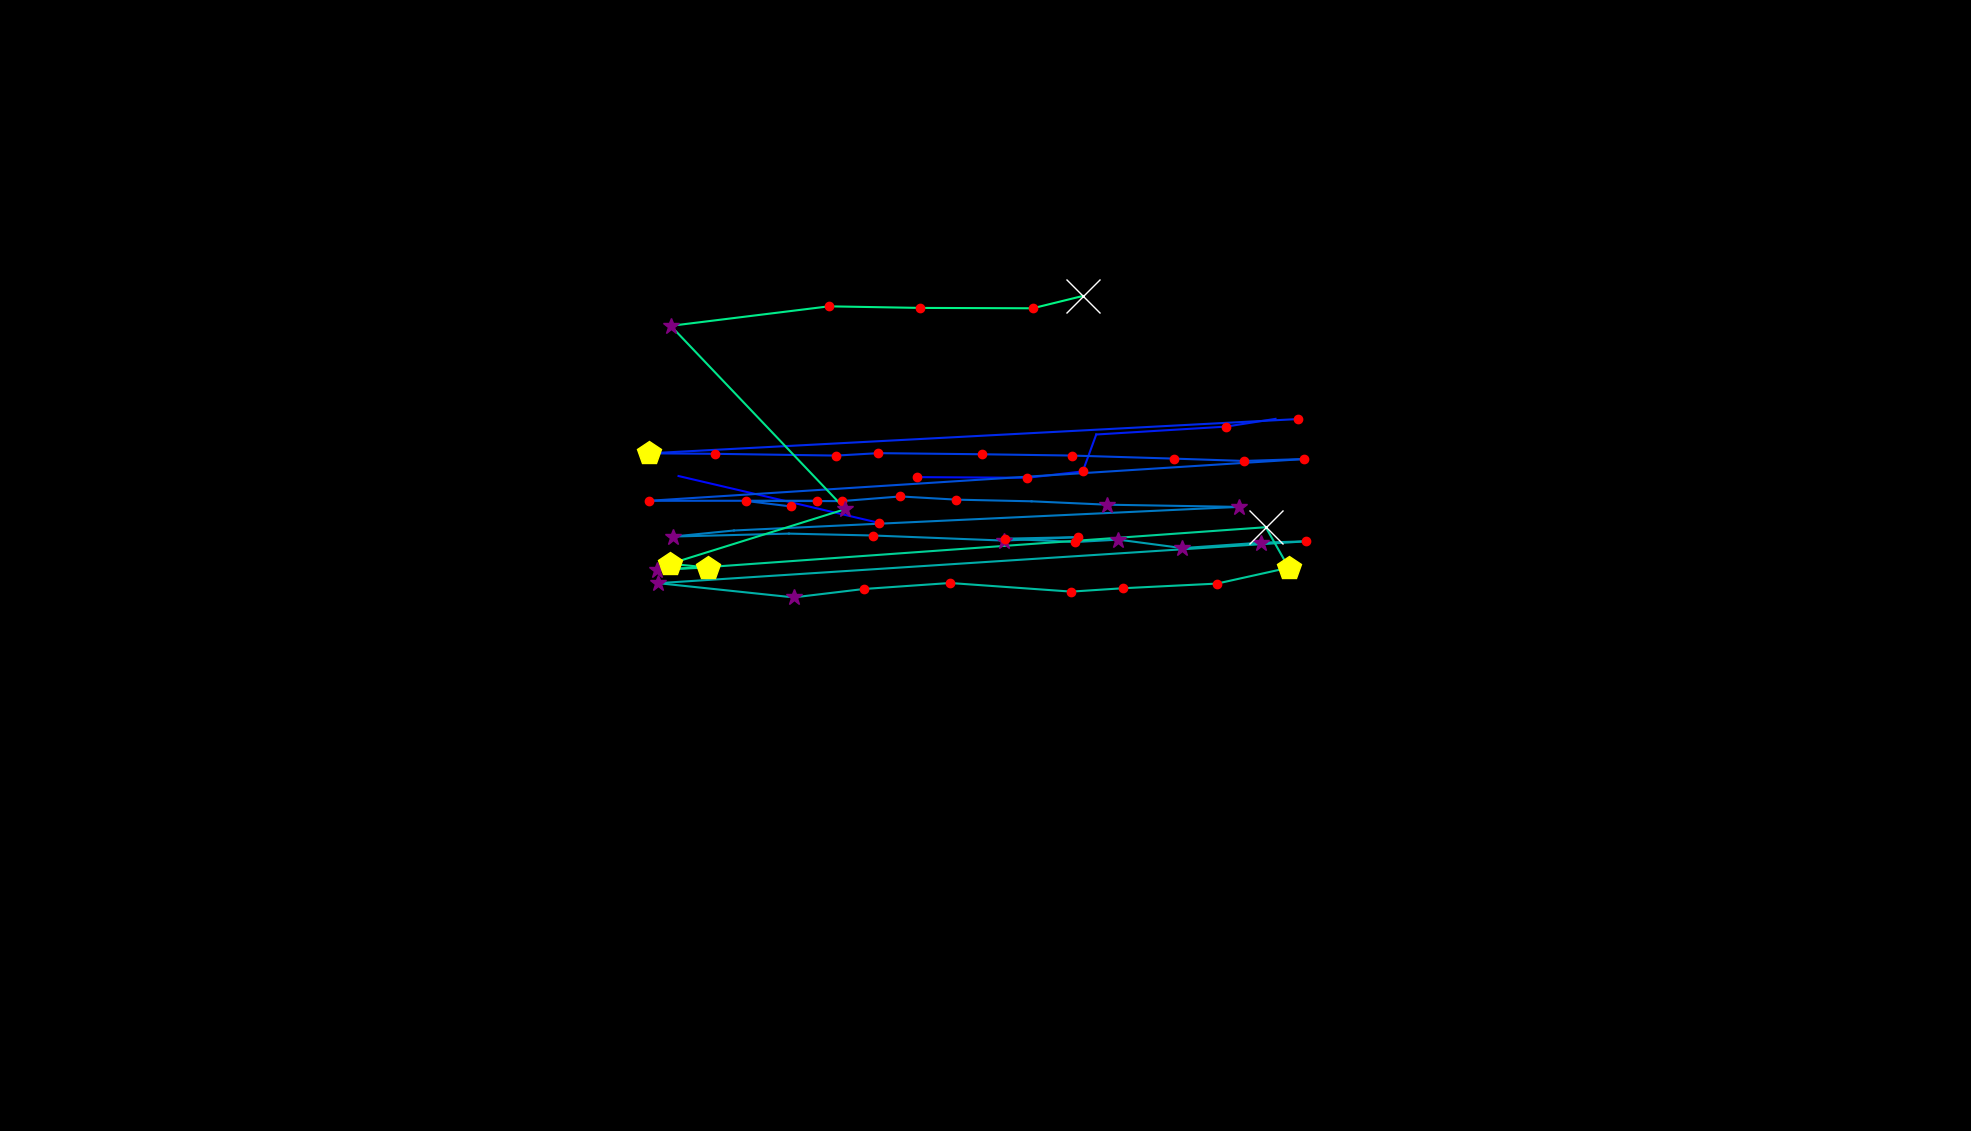

Data behind this chart, as committed beside it:
, fixation_id, timestamp, avg_gaze_x, avg_gaze_y, duration
0, 37.0, 12242, 938.6, 597.1, 0.0
1, 68.0, 20737, 1092, 799.2, 96.39
2, 72.0, 22050, 1141, 789.9, 204.8
3, 73.0, 22279, 881.2, 850.6, 0.0
4, 75.0, 22821, 1191, 849.2, 156.6
5, 76.0, 23038, 1334, 848.4, 168.7
6, 77.0, 23231, 1406, 856.6, 156.6
7, 78.0, 23436, 1424, 904.5, 108.4
8, 79.0, 23641, 1592, 914.8, 241
9, 80.0, 23906, 1657, 924.8, 12.05
10, 82.0, 24436, 1686, 924.6, 204.8
11, 83.0, 25448, 843.2, 880.1, 482
12, 84.0, 25966, 929, 879.5, 132.5
13, 85.0, 26279, 1086, 877.2, 192.8
14, 86.0, 26593, 1141, 880.3, 216.9
15, 87.0, 26846, 1276, 878.9, 120.5
16, 88.0, 27050, 1392, 877.2, 204.8
17, 89.0, 27279, 1524, 873.2, 156.6
18, 90.0, 27472, 1616, 870.2, 204.8
19, 91.0, 27725, 1694, 872.7, 156.6
20, 92.0, 28063, 842.6, 818.4, 228.9
21, 93.0, 28533, 1061, 818.5, 132.5
22, 95.0, 29255, 1028, 811.1, 156.6
23, 96.0, 29436, 968.9, 818.2, 132.5
24, 97.0, 29593, 1093, 818.1, 180.7
25, 98.0, 29798, 1169, 824.1, 192.8
26, 99.0, 30111, 1242, 819.9, 216.9
27, 100.0, 30352, 1340, 817.8, 108.4
28, 101.0, 30533, 1438, 813.4, 253
29, 102.0, 30882, 1608, 810.5, 325.3
30, 103.0, 31268, 953.2, 779.9, 96.39
31, 104.0, 31388, 874.3, 772, 253
32, 105.0, 31689, 1025, 775.8, 108.4
33, 106.0, 31870, 1134, 773.4, 204.8
34, 107.0, 32123, 1304, 766.8, 265.1
35, 108.0, 32436, 1399, 771.2, 168.7
36, 109.0, 32629, 1306, 769.3, 120.5
37, 110.0, 32822, 1396, 764.9, 180.7
38, 111.0, 33135, 1453, 768, 337.4
39, 112.0, 33497, 1536, 757, 253
40, 113.0, 33786, 1637, 764, 253
41, 114.0, 34063, 1696, 765.8, 132.5
42, 115.0, 34376, 854.9, 711.5, 265.1
43, 116.0, 34666, 1031, 693, 253
44, 117.0, 34943, 1122, 703.9, 144.6
45, 118.0, 35160, 1234, 711.7, 228.9
46, 119.0, 35473, 1391, 700.5, 192.8
47, 120.0, 35690, 1458, 704.9, 156.6
48, 121.0, 35871, 1581, 710.9, 192.8
49, 122.0, 36087, 1674, 731.5, 518.1
50, 123.0, 36630, 1644, 784.1, 951.9
51, 124.0, 37654, 930.2, 733.2, 108.4
52, 125.0, 37786, 853.1, 728.9, 301.2
53, 126.0, 38112, 919.2, 731.8, 409.7
54, 127.0, 38545, 870.4, 736.7, 482
55, 128.0, 39124, 1098, 807.6, 349.4
56, 129.0, 39497, 871.1, 1046, 373.5
57, 130.0, 39979, 1077, 1071, 132.5
58, 131.0, 40160, 1195, 1069, 204.8
59, 132.0, 40389, 1341, 1068, 216.9
... 1 more rows
